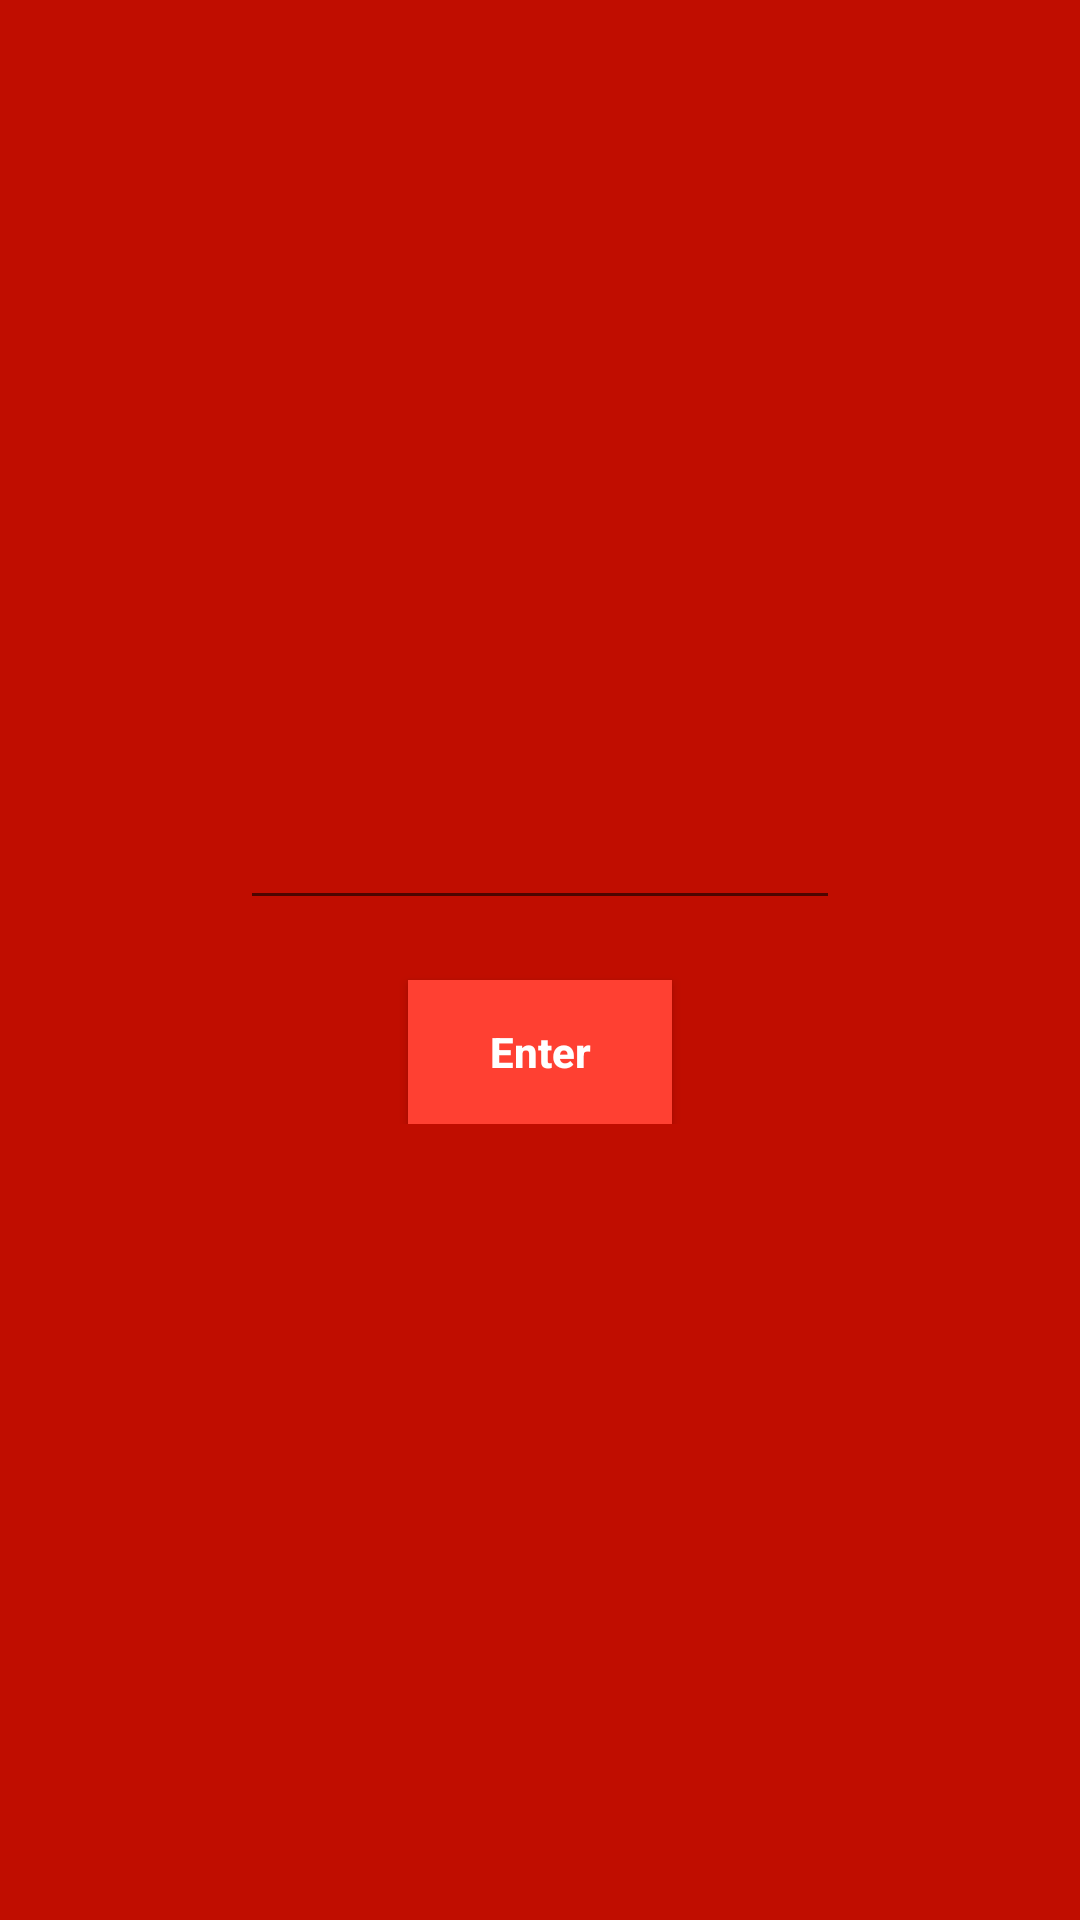

Reconstruct the res/layout file that produces this screen, plus the resources it refers to.
<!-- AndroidManifest.xml: application theme Theme.Fragmentpraktikum -->
<!-- res/layout/fragment1.xml -->
<?xml version="1.0" encoding="utf-8"?>
<RelativeLayout
    xmlns:android="http://schemas.android.com/apk/res/android"
    android:orientation="vertical"
    android:layout_width="match_parent"
    android:layout_height="match_parent"
    android:background="@color/colorPrimary"
    android:gravity="center">


    <LinearLayout
        android:layout_width="wrap_content"
        android:layout_height="wrap_content"
        android:gravity="center"
        android:orientation="vertical">

        <EditText
            android:id="@+id/input_edittext"
            android:layout_width="200dp"
            android:layout_height="wrap_content"
            android:layout_marginBottom="20dp"
            android:textColor="@android:color/white"
            android:textStyle="bold"
            />

        <Button
            android:id="@+id/enter_btn"
            android:layout_width="wrap_content"
            android:layout_height="wrap_content"
            android:text="Enter"
            android:textStyle="bold"
            android:textColor="@android:color/white"
            android:padding="10dp"
            android:textAllCaps="false"
            android:background="@color/colorPrimaryDark"
            />
    </LinearLayout>



</RelativeLayout>
<!-- resources referenced by this layout -->
<resources>
  <color name="colorPrimary">#C00D00</color>
  <color name="colorPrimaryDark">#FF4032</color>
  <style name="Theme.Fragmentpraktikum" parent="Theme.MaterialComponents.DayNight.NoActionBar">
          
          <item name="colorPrimary">@color/purple_500</item>
          <item name="colorPrimaryVariant">@color/purple_700</item>
          <item name="colorOnPrimary">@color/white</item>
          
          <item name="colorSecondary">@color/teal_200</item>
          <item name="colorSecondaryVariant">@color/teal_700</item>
          <item name="colorOnSecondary">@color/black</item>
          
          <item name="android:statusBarColor" tools:targetApi="l">?attr/colorPrimaryVariant</item>
          
      </style>
  <color name="purple_500">#FF6200EE</color>
  <color name="purple_700">#FF3700B3</color>
  <color name="white">#FFFFFFFF</color>
  <color name="teal_200">#FF03DAC5</color>
  <color name="teal_700">#FF018786</color>
  <color name="black">#FF000000</color>
</resources>
